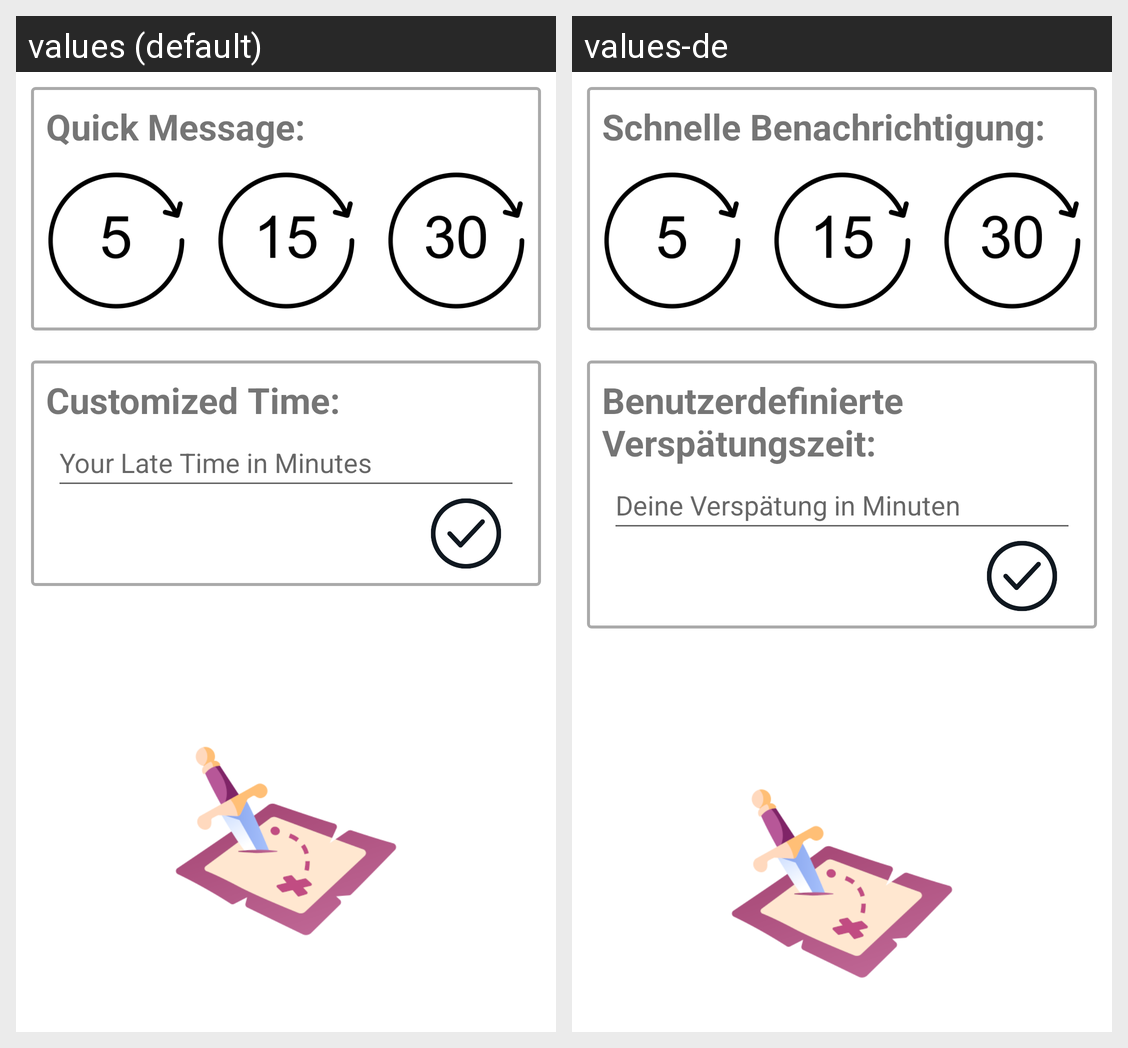

This grid shows one Android layout under two languages. Give, for every string resource on the screen, its name, the default text and each shown locale's text.
Android screen res/layout/activity_late.xml rendered under 2 locales, left to right: values (default), values-de. Device: Nexus 5 (rendered at 1080×1920; each locale shown at half size, 540×960, under a caption strip naming it); theme Theme.BoardGamerApp.
Strings drawn on this screen, with the default value and each locale's value (text and hints the layout hard-codes, and strings that could not be matched under every locale, appear in the picture but are not listed):

late_quick_msg
  values: Quick Message:
  values-de: Schnelle Benachrichtigung:

late_custom_time
  values: Customized Time:
  values-de: Benutzerdefinierte Verspätungszeit:

custom_lateMins
  values: Your Late Time in Minutes
  values-de: Deine Verspätung in Minuten
